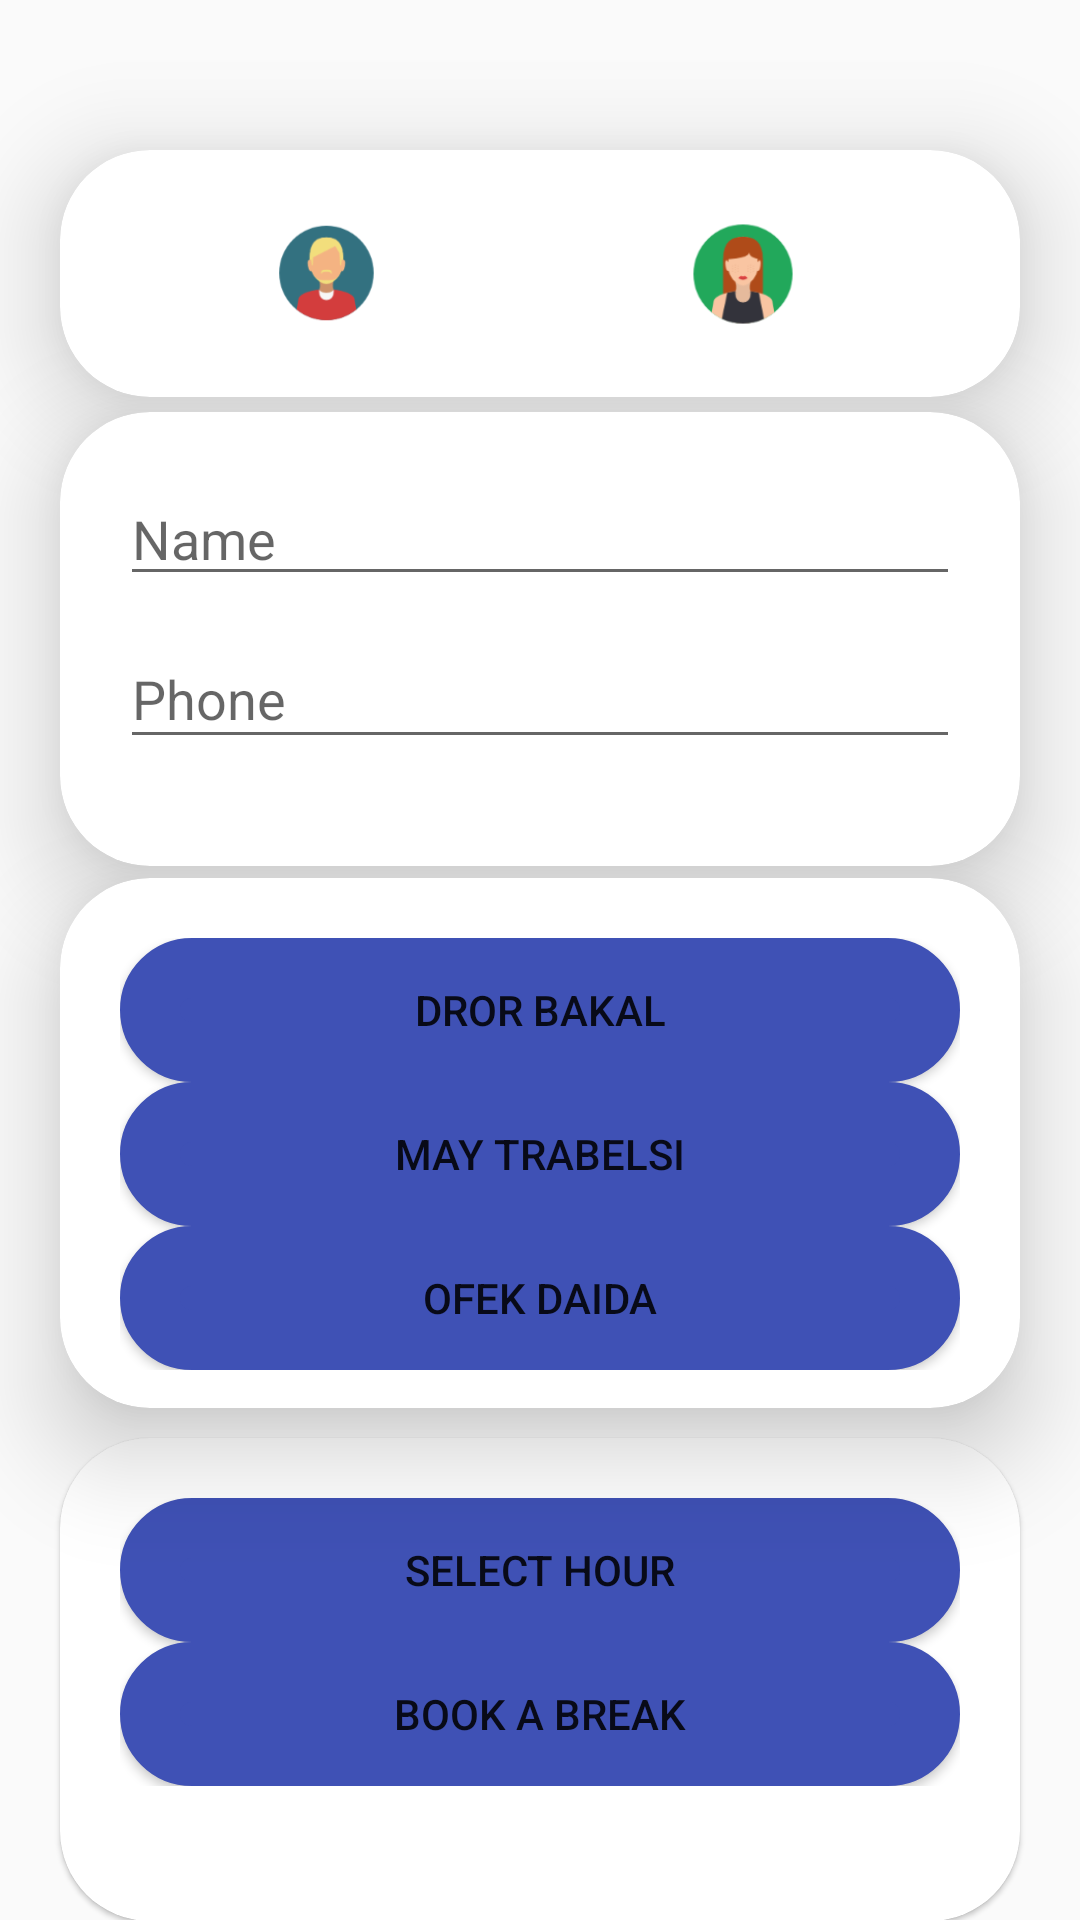

Android layout source for this screen:
<!-- AndroidManifest.xml: application theme Theme.Haircutbooking -->
<!-- res/layout/bookingpage.xml -->
<?xml version="1.0" encoding="utf-8"?>
<LinearLayout xmlns:android="http://schemas.android.com/apk/res/android"
    android:layout_width="match_parent"
    android:layout_height="match_parent"
    xmlns:app="http://schemas.android.com/apk/res-auto"
    android:orientation="vertical">

    <ImageView
        android:id="@+id/logobooking"
        android:layout_width="match_parent"
        android:layout_height="wrap_content"
        android:adjustViewBounds="true"
        android:maxWidth="60dp"
        android:maxHeight="60dp"
        android:src="@drawable/barber"
        />

    <androidx.cardview.widget.CardView
        android:layout_width="match_parent"
        android:layout_height="match_parent"
        android:layout_marginStart="20dp"
        android:layout_marginTop="50dp"
        android:layout_marginEnd="20dp"
        android:layout_weight="1.05"
        app:cardCornerRadius="30dp"
        app:cardElevation="20dp">

        <LinearLayout
            android:layout_width="match_parent"
            android:layout_height="wrap_content"
            android:layout_gravity="center_horizontal"
            android:background="@drawable/border"
            android:orientation="vertical"
            android:padding="20dp">


            <LinearLayout
                android:layout_width="match_parent"
                android:layout_height="match_parent"
                android:layout_weight="1"
                android:orientation="horizontal">

                <ImageView
                    android:id="@+id/male"
                    android:layout_width="wrap_content"
                    android:layout_height="wrap_content"
                    android:layout_weight="1"
                    android:src="@drawable/men" />

                <ImageView
                    android:id="@+id/female"
                    android:layout_width="wrap_content"
                    android:layout_height="wrap_content"
                    android:layout_weight="1"
                    android:src="@drawable/women" />

            </LinearLayout>
        </LinearLayout>

    </androidx.cardview.widget.CardView>

    <androidx.cardview.widget.CardView
        android:layout_width="match_parent"
        android:layout_height="match_parent"
        android:layout_marginStart="20dp"
        android:layout_marginTop="5dp"
        android:layout_marginEnd="20dp"
        android:layout_weight="1"
        app:cardCornerRadius="30dp"
        app:cardElevation="20dp">

        <LinearLayout
            android:layout_width="match_parent"
            android:layout_height="wrap_content"
            android:layout_gravity="center_horizontal"
            android:background="@drawable/border"
            android:orientation="vertical"
            android:padding="20dp">


            <LinearLayout
                android:layout_width="match_parent"
                android:layout_height="match_parent"
                android:layout_weight="1"
                android:orientation="vertical">

                <com.google.android.material.textfield.TextInputEditText
                    android:id="@+id/name"
                    android:layout_width="match_parent"
                    android:layout_height="wrap_content"
                    android:hint="Name"
                    android:inputType="textPersonName" />

                <com.google.android.material.textfield.TextInputLayout
                    android:layout_width="match_parent"
                    android:layout_height="wrap_content"
                    android:layout_marginTop="1dp"
                    android:background="@color/white">

                </com.google.android.material.textfield.TextInputLayout>

                <com.google.android.material.textfield.TextInputLayout
                    android:layout_width="match_parent"
                    android:layout_height="wrap_content"
                    android:layout_marginTop="1dp"
                    android:background="@color/white">

                    <com.google.android.material.textfield.TextInputEditText
                        android:id="@+id/phone"
                        android:layout_width="match_parent"
                        android:layout_height="wrap_content"
                        android:hint="Phone"
                        android:inputType="textPhonetic" />
                </com.google.android.material.textfield.TextInputLayout>


            </LinearLayout>
        </LinearLayout>

    </androidx.cardview.widget.CardView>

    <androidx.cardview.widget.CardView
        android:layout_width="match_parent"
        android:layout_height="match_parent"
        android:layout_marginStart="20dp"
        android:layout_marginTop="4dp"
        android:layout_marginEnd="20dp"
        android:layout_weight="0.95"
        app:cardCornerRadius="30dp"
        app:cardElevation="20dp">

        <LinearLayout
            android:layout_width="match_parent"
            android:layout_height="184dp"
            android:layout_gravity="center_horizontal"
            android:background="@drawable/border"
            android:orientation="vertical"
            android:padding="20dp">

            <Button
                android:id="@+id/dror"
                android:layout_width="match_parent"
                android:layout_height="match_parent"
                android:layout_weight="1.5"
                android:background="@drawable/clickable"
                android:text="Dror Bakal" />

            <Button
                android:id="@+id/may"
                android:layout_width="match_parent"
                android:layout_height="match_parent"
                android:layout_weight="1.5"
                android:background="@drawable/clickable"
                android:text="May Trabelsi" />

            <Button
                android:id="@+id/ofek"
                android:layout_width="match_parent"
                android:layout_height="match_parent"
                android:layout_weight="1.5"
                android:background="@drawable/clickable"
                android:text="Ofek Daida" />
        </LinearLayout>
    </androidx.cardview.widget.CardView>

    <androidx.cardview.widget.CardView
        android:layout_width="match_parent"
        android:layout_height="match_parent"
        android:layout_marginStart="20dp"
        android:layout_marginTop="10dp"
        android:layout_marginEnd="20dp"
        android:layout_weight="0.97"
        app:cardCornerRadius="30dp"
        app:cardElevation="1dp">

        <LinearLayout
            android:layout_width="match_parent"
            android:layout_height="wrap_content"
            android:layout_gravity="center_horizontal"
            android:background="@drawable/border"
            android:orientation="vertical"
            android:padding="20dp">

            
            <Button
                android:id="@+id/selecthour"
                android:layout_width="match_parent"
                android:layout_height="match_parent"
                android:layout_weight="1"
                android:background="@drawable/clickable"
                android:onClick="funcButton"
                android:text="Select hour" />

            <Button
                android:id="@+id/breakbtn"
                android:layout_width="match_parent"
                android:layout_height="match_parent"
                android:layout_weight="1"
                android:background="@drawable/clickable"
                android:onClick="funcButton"
                android:text="Book A break" />
        </LinearLayout>
    </androidx.cardview.widget.CardView>
</LinearLayout>
<!-- resources referenced by this layout -->
<resources>
  <!-- drawable clickable (drawable) -->
  <?xml version="1.0" encoding="utf-8"?>
  <shape xmlns:android="http://schemas.android.com/apk/res/android">
  
      <gradient
          android:centerColor="#3F51B5"
          android:endColor="#3F51B5"
          android:startColor="#3F51B5"
          android:angle="225"/>
  
      <stroke
          android:width = "20dp"
          android:color = "#3F51B5"
          />
      <corners
          android:radius = "30dp"/>
  
  </shape>
  <!-- drawable men: png bitmap (drawable, 5148 bytes) -->
  <!-- drawable women: png bitmap (drawable, 5392 bytes) -->
  <style name="Theme.Haircutbooking" parent="Base.Theme.Haircutbooking" />
  <style name="Base.Theme.Haircutbooking" parent="Theme.AppCompat.DayNight.NoActionBar">
          
          
      </style>
  <!-- not gathered from this repository: default colours our renderer supplied (Android Studio template values) -->
  <color name="white">#FFFFFFFF</color>
</resources>
